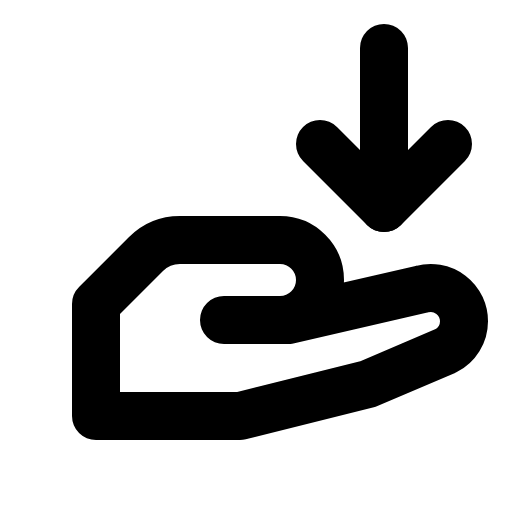
t = 0.00 s
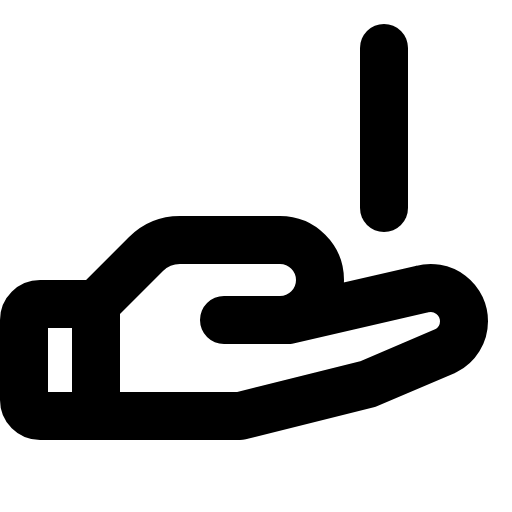
t = 0.90 s
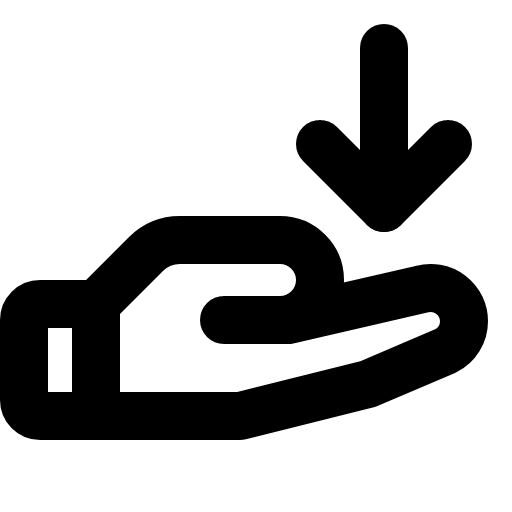
t = 1.28 s
t = 1.65 s: frame unchanged from t = 1.28 s, image omitted
t = 2.03 s: frame unchanged from t = 1.28 s, image omitted

The animated SVG that drew these frames (rendered in a browser with its animation timeline set to each time). Animation: 1 CSS @keyframes rule; one cycle of 2.40 s, repeats indefinitely.

<svg xmlns="http://www.w3.org/2000/svg" viewBox="0 0 256 256">
  <style>
    .draw-line {
      stroke-dasharray: 2000;
      stroke-dashoffset: 0;
    }
    svg:hover .draw-line {
      animation: phosphor-draw-in 1.5s ease-in-out infinite alternate;
    }
    @keyframes phosphor-draw-in {
      0%   { stroke-dashoffset: 2000; }
      100% { stroke-dashoffset: 0; }
    }
  </style><rect width="256" height="256" fill="none"/><path d="M48,208H20a8,8,0,0,1-8-8V160a8,8,0,0,1,8-8H48" fill="none" stroke="currentColor" stroke-linecap="round" stroke-linejoin="round" stroke-width="24" class="draw-line" pathLength="1" style="animation-delay: 0s"/><path d="M112,160h32l67-15.41a16.61,16.61,0,0,1,21,16h0a16.59,16.59,0,0,1-9.18,14.85L184,192l-64,16H48V152l25-25a24,24,0,0,1,17-7H140a20,20,0,0,1,20,20h0a20,20,0,0,1-20,20Z" fill="none" stroke="currentColor" stroke-linecap="round" stroke-linejoin="round" stroke-width="24" class="draw-line" pathLength="1" style="animation-delay: 0.3s"/><line x1="192" y1="24" x2="192" y2="104" fill="none" stroke="currentColor" stroke-linecap="round" stroke-linejoin="round" stroke-width="24" class="draw-line" pathLength="1" style="animation-delay: 0.6s"/><polyline points="224 72 192 104 160 72" fill="none" stroke="currentColor" stroke-linecap="round" stroke-linejoin="round" stroke-width="24" class="draw-line" pathLength="1" style="animation-delay: 0.9s"/></svg>
